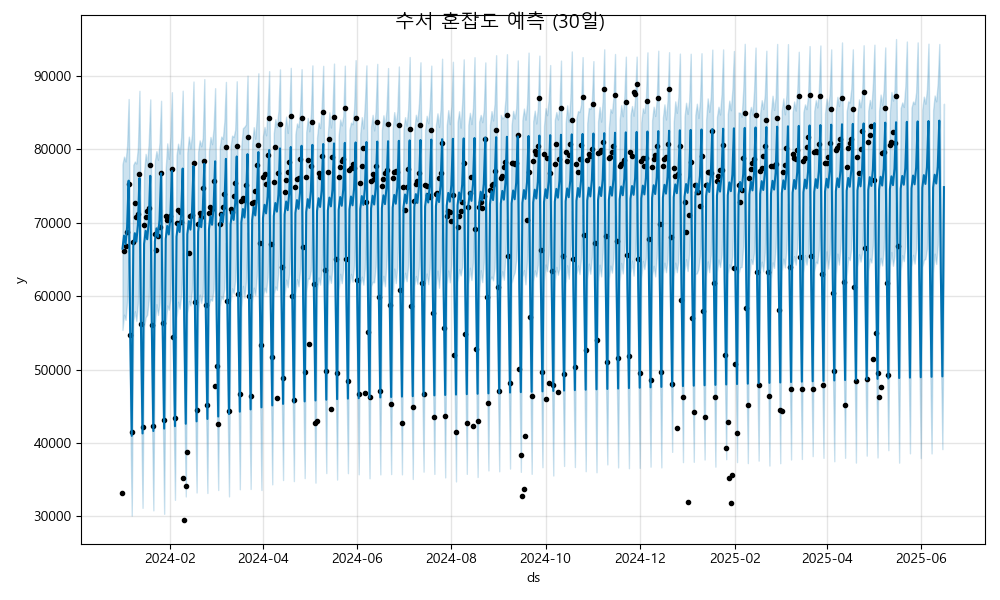

The data file committed next to this chart (first rows):
ds, yhat, yhat_lower, yhat_upper
2024-01-01, 66474, 55399, 77969
2024-01-02, 68254, 57485, 79009
2024-01-03, 67099, 56768, 78362
2024-01-04, 69422, 59274, 80506
2024-01-05, 75746, 65201, 86872
2024-01-06, 55074, 44104, 65891
2024-01-07, 40968, 30088, 51319
2024-01-08, 66804, 56638, 77883
2024-01-09, 68583, 57944, 78355
2024-01-10, 67428, 56624, 78076
2024-01-11, 69752, 59148, 80308
2024-01-12, 76075, 65468, 87985
2024-01-13, 55404, 44764, 65813
2024-01-14, 41298, 31159, 52108
2024-01-15, 67133, 55798, 76984
2024-01-16, 68913, 57113, 79395
2024-01-17, 67758, 57467, 78060
2024-01-18, 70081, 59441, 80968
2024-01-19, 76404, 65853, 86819
2024-01-20, 55733, 44738, 66525
2024-01-21, 41627, 30817, 52619
2024-01-22, 67462, 56172, 78461
2024-01-23, 69242, 58909, 79766
2024-01-24, 68087, 57446, 78593
2024-01-25, 70410, 59088, 80976
2024-01-26, 76734, 66163, 86628
2024-01-27, 56063, 45539, 65857
2024-01-28, 41956, 30347, 52098
2024-01-29, 67792, 56129, 77397
2024-01-30, 69571, 58734, 80826
2024-01-31, 68416, 58151, 78709
2024-02-01, 70740, 59629, 81709
2024-02-02, 77063, 67659, 87794
2024-02-03, 56392, 45372, 66618
2024-02-04, 42286, 32250, 52990
2024-02-05, 68121, 57098, 79169
2024-02-06, 69901, 59241, 80780
2024-02-07, 68746, 58281, 79431
2024-02-08, 71069, 60042, 81692
2024-02-09, 77393, 65848, 88004
2024-02-10, 56721, 45999, 68470
2024-02-11, 42615, 32710, 53847
2024-02-12, 68451, 57689, 79580
2024-02-13, 70230, 59360, 81738
2024-02-14, 69075, 58737, 80128
2024-02-15, 71399, 60844, 82036
2024-02-16, 77722, 67366, 89251
2024-02-17, 57051, 45749, 67880
2024-02-18, 42944, 33251, 53739
2024-02-19, 68780, 57874, 79665
2024-02-20, 70559, 60221, 81233
2024-02-21, 69404, 59086, 80425
2024-02-22, 71728, 60385, 81584
2024-02-23, 78051, 67499, 89586
2024-02-24, 57380, 46486, 68816
2024-02-25, 43274, 33188, 54441
2024-02-26, 69109, 58846, 79752
2024-02-27, 70889, 59623, 81694
2024-02-28, 69734, 59389, 80717
2024-02-29, 72057, 60882, 82891
... 473 more rows
